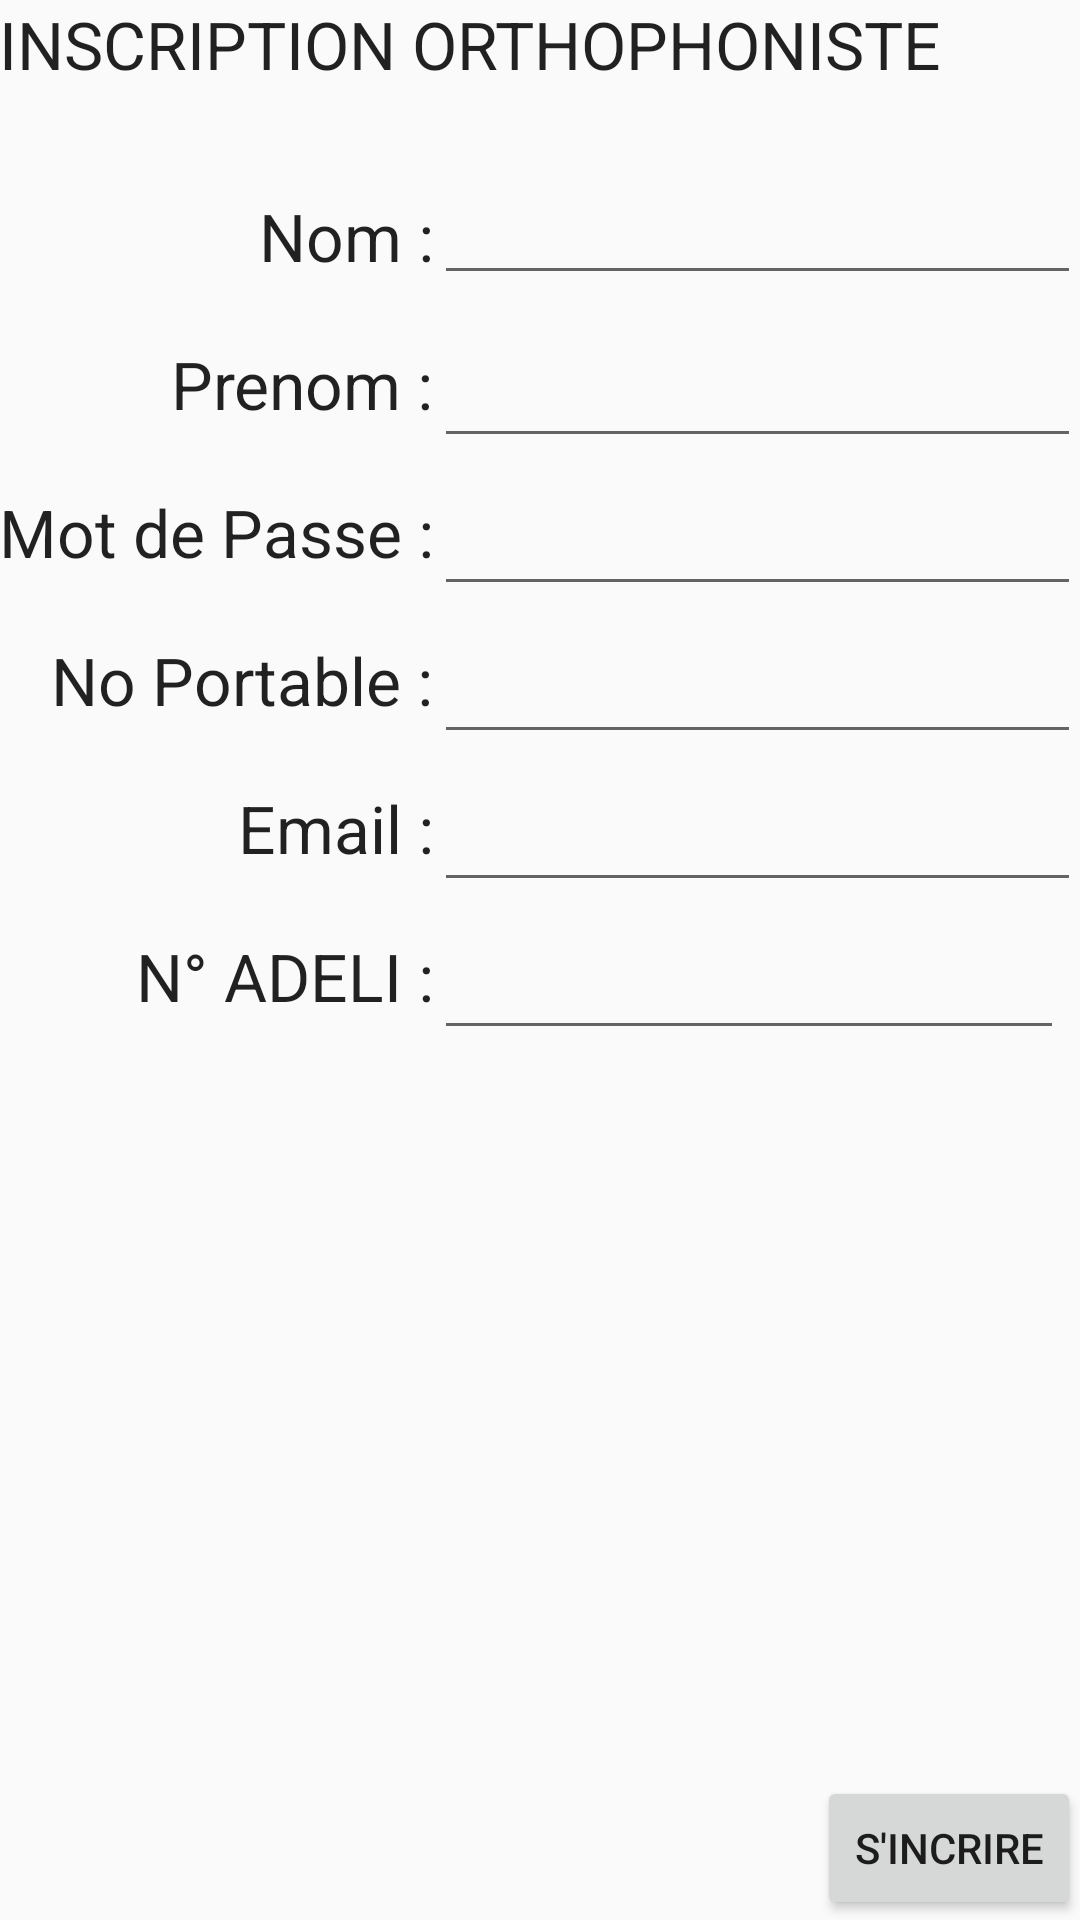

Reconstruct the res/layout file that produces this screen, plus the resources it refers to.
<!-- AndroidManifest.xml: application theme AppTheme -->
<!-- res/layout/activity_inscription_pro.xml -->
<?xml version="1.0" encoding="utf-8"?>
<RelativeLayout xmlns:android="http://schemas.android.com/apk/res/android"
    xmlns:tools="http://schemas.android.com/tools"
    android:layout_width="match_parent"
    android:layout_height="match_parent"
    android:paddingBottom="@dimen/activity_vertical_margin"
    android:paddingLeft="@dimen/activity_horizontal_margin"
    android:paddingRight="@dimen/activity_horizontal_margin"
    android:paddingTop="@dimen/activity_vertical_margin"
    tools:context="com.example.user.efluent.AddPatientActivity">

    <TextView
        android:layout_width="wrap_content"
        android:layout_height="wrap_content"
        android:paddingTop="10dp"
        android:paddingBottom="10dp"
        android:textAppearance="?android:attr/textAppearanceLarge"
        android:text="Nom :"
        android:id="@+id/Nom"
        android:layout_marginTop="54dp"
        android:layout_alignParentTop="true"
        android:layout_alignEnd="@+id/FirstName" />

    <TextView
        android:layout_width="wrap_content"
        android:layout_height="wrap_content"
        android:paddingTop="10dp"
        android:paddingBottom="10dp"
        android:textAppearance="?android:attr/textAppearanceLarge"
        android:text="Mot de Passe :"
        android:id="@+id/Password"
        android:layout_below="@+id/FirstName"
        android:layout_alignParentStart="true" />

    <TextView
        android:layout_width="wrap_content"
        android:layout_height="wrap_content"
        android:paddingTop="10dp"
        android:paddingBottom="10dp"
        android:textAppearance="?android:attr/textAppearanceLarge"
        android:text="Prenom :"
        android:id="@+id/FirstName"
        android:layout_below="@+id/Nom"
        android:layout_alignEnd="@+id/Password" />

    <TextView
        android:layout_width="wrap_content"
        android:layout_height="wrap_content"
        android:paddingTop="10dp"
        android:paddingBottom="10dp"
        android:textAppearance="?android:attr/textAppearanceLarge"
        android:text="No Portable :"
        android:id="@+id/Num"
        android:layout_below="@+id/InscriptionProPassword"
        android:layout_alignEnd="@+id/Password" />

    <TextView
        android:layout_width="wrap_content"
        android:layout_height="wrap_content"
        android:paddingTop="10dp"
        android:paddingBottom="10dp"
        android:textAppearance="?android:attr/textAppearanceLarge"
        android:text="Email :"
        android:id="@+id/Email"
        android:layout_below="@+id/Num"
        android:layout_alignEnd="@+id/Num" />

    <EditText
        android:layout_width="wrap_content"
        android:layout_height="wrap_content"
        android:paddingTop="10dp"
        android:paddingBottom="10dp"
        android:inputType="textPersonName"
        android:ems="10"
        android:id="@+id/InscriptionProName"
        android:layout_alignTop="@+id/Nom"
        android:layout_alignParentEnd="true"
        android:layout_toEndOf="@+id/Nom" />

    <EditText
        android:layout_width="wrap_content"
        android:layout_height="wrap_content"
        android:paddingTop="10dp"
        android:paddingBottom="10dp"
        android:inputType="textPassword"
        android:ems="10"
        android:id="@+id/InscriptionProPassword"
        android:layout_alignBottom="@+id/Password"
        android:layout_alignParentEnd="true"
        android:layout_alignStart="@+id/InscriptionProName" />

    <EditText
        android:layout_width="wrap_content"
        android:layout_height="wrap_content"
        android:paddingTop="10dp"
        android:paddingBottom="10dp"
        android:inputType="textPersonName"
        android:ems="10"
        android:id="@+id/InscriptionProFirstName"
        android:layout_alignBottom="@+id/FirstName"
        android:layout_alignEnd="@+id/InscriptionProEmail"
        android:layout_toEndOf="@+id/Password" />

    <EditText
        android:layout_width="wrap_content"
        android:layout_height="wrap_content"
        android:paddingTop="10dp"
        android:paddingBottom="10dp"
        android:inputType="number"
        android:ems="10"
        android:id="@+id/InscriptionProNumber"
        android:layout_above="@+id/Email"
        android:layout_alignParentEnd="true"
        android:layout_alignStart="@+id/InscriptionProFirstName" />

    <EditText
        android:layout_width="wrap_content"
        android:layout_height="wrap_content"
        android:paddingTop="10dp"
        android:paddingBottom="10dp"
        android:inputType="textEmailAddress"
        android:ems="10"
        android:id="@+id/InscriptionProEmail"
        android:layout_alignBottom="@+id/Email"
        android:layout_alignParentEnd="true"
        android:layout_toEndOf="@+id/Email" />

    <TextView
        android:layout_width="wrap_content"
        android:layout_height="wrap_content"
        android:textAppearance="?android:attr/textAppearanceLarge"
        android:text="INSCRIPTION ORTHOPHONISTE"
        android:id="@+id/textView3"
        android:layout_alignParentTop="true"
        android:layout_alignParentStart="true"
        android:layout_alignEnd="@+id/AddPatientName" />

    <Button
        android:layout_width="wrap_content"
        android:layout_height="wrap_content"
        android:text="S&apos;INCRIRE"
        android:id="@+id/RegisterPro"
        android:layout_alignParentBottom="true"
        android:layout_alignParentEnd="true" />

    <TextView
        android:layout_width="wrap_content"
        android:layout_height="wrap_content"
        android:paddingTop="10dp"
        android:paddingBottom="10dp"
        android:textAppearance="?android:attr/textAppearanceLarge"
        android:text="N° ADELI :"
        android:id="@+id/textView9"
        android:layout_below="@+id/Email"
        android:layout_alignEnd="@+id/Email" />

    <EditText
        android:layout_width="wrap_content"
        android:layout_height="wrap_content"
        android:inputType="number"
        android:ems="10"
        android:id="@+id/InscriptionProNoAdeli"
        android:layout_alignBottom="@+id/textView9"
        android:layout_alignStart="@+id/InscriptionProEmail" />

    <ProgressBar
        android:id='@+id/indeterminate'
        android:layout_width="wrap_content"
        android:layout_height="wrap_content"
        android:layout_centerHorizontal="true"
        android:layout_below="@id/InscriptionProNoAdeli"/>
</RelativeLayout>
<!-- resources referenced by this layout -->
<resources>
  <style name="AppTheme" parent="Theme.AppCompat.Light.DarkActionBar">
          
          <item name="colorPrimary">@color/colorPrimary</item>
          <item name="colorPrimaryDark">@color/colorPrimaryDark</item>
          <item name="colorAccent">@color/colorAccent</item>
          <item name="buttonStyle">@style/btn</item>
  
      </style>
  <color name="colorPrimary">#468c46</color>
  <color name="colorPrimaryDark">#2e602e</color>
  <color name="colorAccent">#468c46</color>
  <style name="btn" parent="Widget.AppCompat.Button.Colored">
          <item name="colorButtonNormal">@color/colorPrimary</item>
          <item name="android:textColor">@color/white</item>
          <item name="android:textSize">18sp</item>
          <item name="android:textStyle">bold</item>
          <item name="android:fontFamily">sans-serif-medium</item>
          <item name="android:textAllCaps">false</item>
          <item name="android:layout_centerVertical">true</item>
      </style>
  <color name="white">#ffffffff</color>
</resources>
